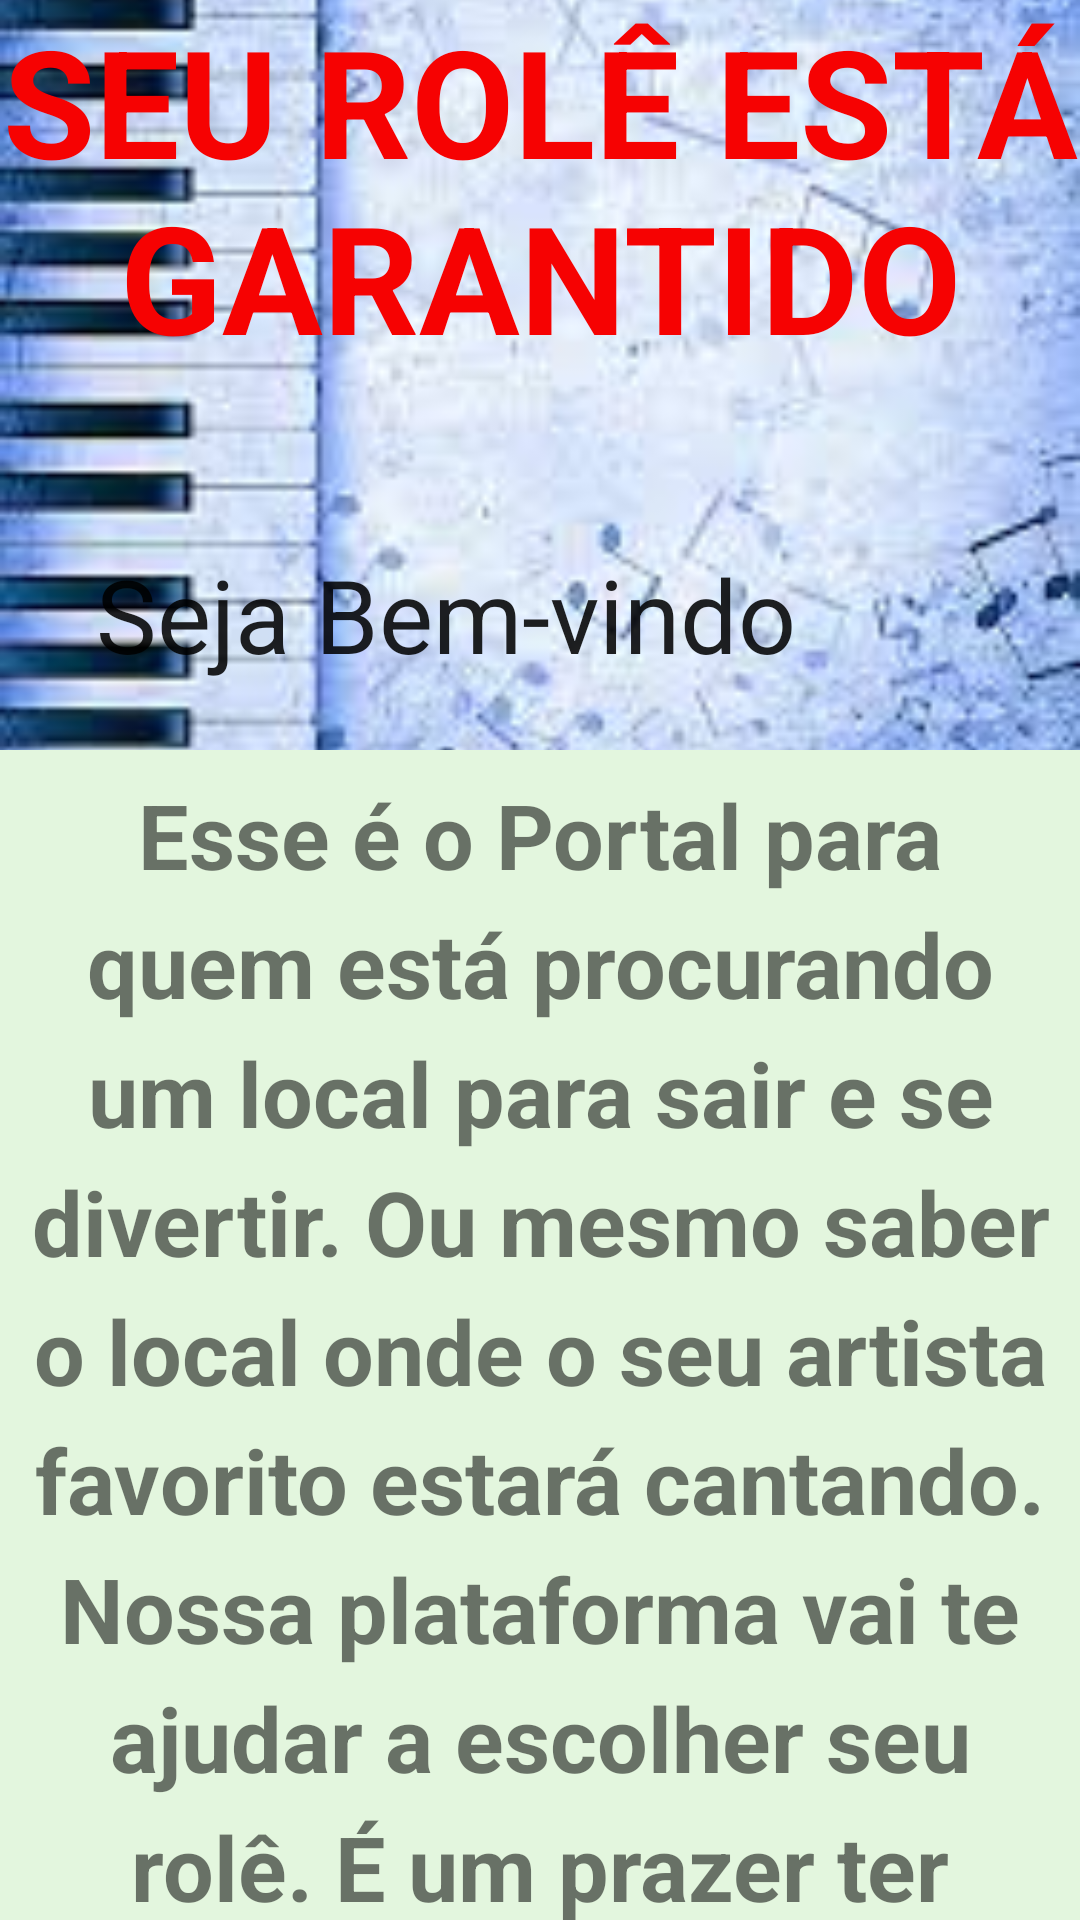

Layout XML and referenced resources for this Android screen:
<!-- AndroidManifest.xml: application theme AppTheme -->
<!-- res/layout/fragment_collapsing.xml -->
<androidx.coordinatorlayout.widget.CoordinatorLayout xmlns:android="http://schemas.android.com/apk/res/android"
    xmlns:tools="http://schemas.android.com/tools"
    xmlns:app="http://schemas.android.com/apk/res-auto"
    android:layout_width="match_parent"
    android:layout_height="match_parent"
    tools:context=".view.ModeloAzulFragment">

    <com.google.android.material.appbar.AppBarLayout
        android:id="@+id/appBarLayout"
        android:layout_width="match_parent"
        android:layout_height="wrap_content"
        android:theme="@style/ThemeOverlay.AppCompat.DayNight.ActionBar"
        >
        <com.google.android.material.appbar.CollapsingToolbarLayout
            android:layout_width="match_parent"
            android:layout_height="wrap_content"
            app:title="Seja Bem-vindo"
            app:layout_scrollFlags="scroll|snap|exitUntilCollapsed"
            app:contentScrim="@color/campos"

            >
            <ImageView
                android:layout_width="match_parent"
                android:layout_height="250dp"
                android:src="@drawable/fundo3"
                android:scaleType="centerCrop"
                />

            <TextView
                android:layout_width="match_parent"
                android:layout_height="match_parent"
                android:textAllCaps="true"
                android:text="@string/txtTelaInicio"
                android:textSize="50sp"
                android:textAlignment="center"
                android:textStyle="bold"
                android:textColor="@color/cor_Collapsing"
                />

            <androidx.appcompat.widget.Toolbar
                android:layout_width="match_parent"
                android:layout_height="?attr/actionBarSize"
                app:popupTheme="@style/ThemeOverlay.AppCompat.Dark"
                >

            </androidx.appcompat.widget.Toolbar>

        </com.google.android.material.appbar.CollapsingToolbarLayout>


    </com.google.android.material.appbar.AppBarLayout>


    <androidx.core.widget.NestedScrollView
        android:layout_width="match_parent"
        android:layout_height="match_parent"
        app:layout_behavior="@string/appbar_scrolling_view_behavior"

        >

        <TextView
            android:layout_width="match_parent"
            android:layout_height="wrap_content"
            android:clickable="false"
            android:gravity="center"
            android:textStyle="bold"
            android:background="#E3F6DE"
            android:lineSpacingExtra="8sp"
            android:padding="8dp"
            android:text="@string/txtTextoInicio"
            android:textSize="30sp" />
    </androidx.core.widget.NestedScrollView>

</androidx.coordinatorlayout.widget.CoordinatorLayout>
<!-- resources referenced by this layout -->
<resources>
  <color name="campos">#E4D3B8</color>
  <color name="cor_Collapsing">#F60202</color>
  <!-- drawable fundo3: jpeg bitmap (drawable-v21, 12660 bytes) -->
  <string name="txtTelaInicio">Seu rolê está garantido</string>
  <string name="txtTextoInicio"> Esse é o Portal para quem está procurando um local para sair e se divertir. Ou mesmo
      saber o local onde o seu artista favorito estará cantando. Nossa plataforma vai te ajudar a escolher seu rolê.
      É um prazer ter você aqui!
          </string>
  <style name="AppTheme" parent="Theme.AppCompat.Light.DarkActionBar">
          
          <item name="colorPrimary">@color/colorPrimary</item>
          <item name="colorPrimaryDark">@color/colorPrimaryDark</item>
          <item name="colorAccent">@color/colorAccent</item>
      </style>
  <color name="colorPrimary">#4CAF50</color>
  <color name="colorPrimaryDark">#859F67</color>
  <color name="colorAccent">#FFC107</color>
</resources>
